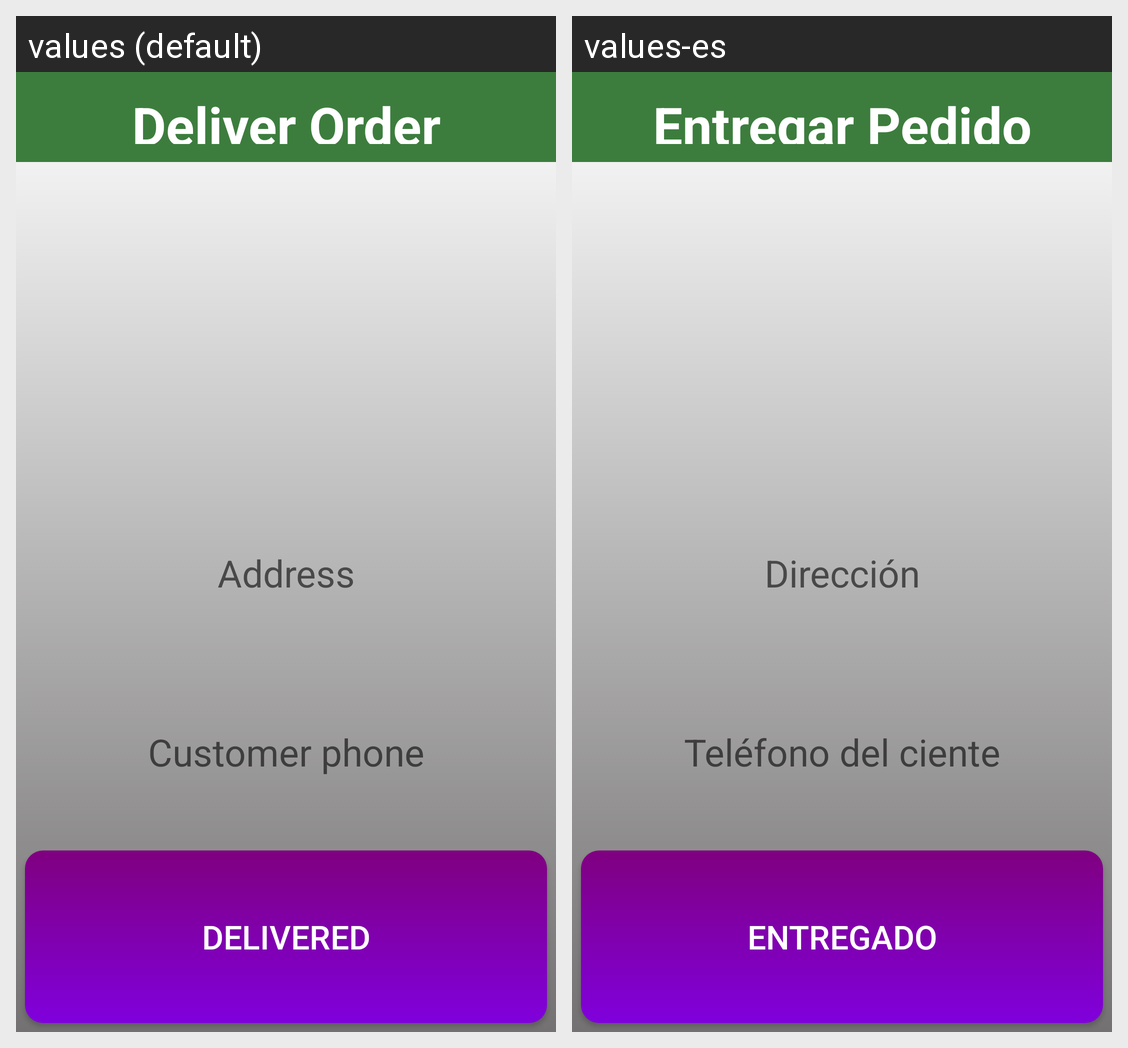

The same Android screen rendered under two of its app's locales, left to right. List the strings drawn on it with the default value and each locale's translation.
Android screen res/layout/activity_deliver_order.xml rendered under 2 locales, left to right: values (default), values-es. Device: Nexus 5 (rendered at 1080×1920; each locale shown at half size, 540×960, under a caption strip naming it); theme Theme.FinalWorkPushNotif.
Strings drawn on this screen, with the default value and each locale's value (text and hints the layout hard-codes, and strings that could not be matched under every locale, appear in the picture but are not listed):

t_deliver_order
  values: Deliver Order
  values-es: Entregar Pedido

t_address_order
  values: Address
  values-es: Dirección

t_telephone_order
  values: Customer phone
  values-es: Teléfono del ciente

btn_delivered
  values: Delivered
  values-es: Entregado
